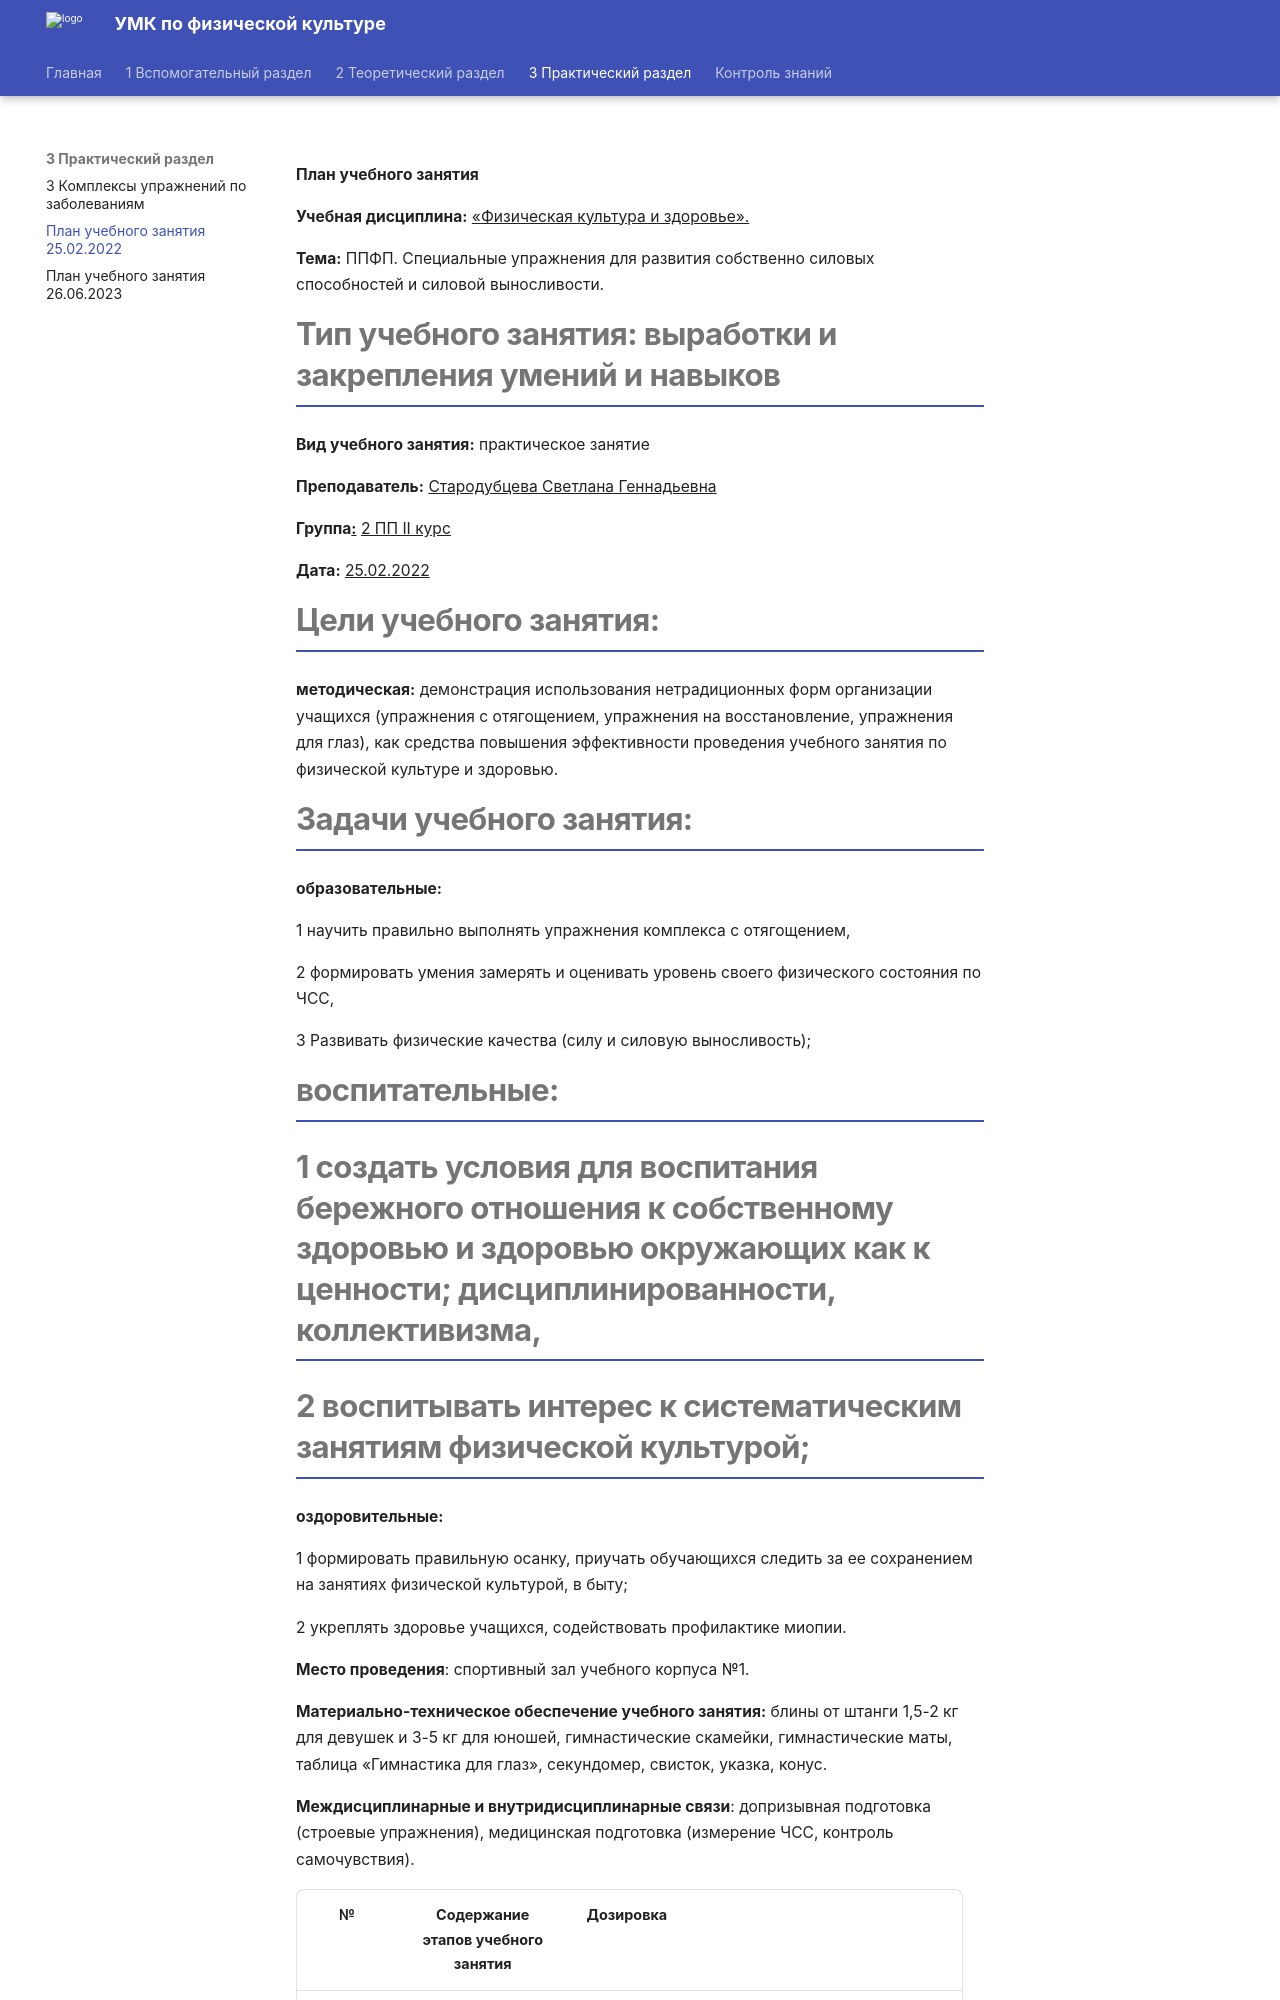

repository: nikitadev-tech/umk-fkiz-site · page: 3 Практический раздел/План учебного занятия 25.02.2022/index.html · generator: mkdocs

**План учебного занятия**

**Учебная дисциплина:** <u>«Физическая культура и здоровье».</u>

**Тема:** ППФП. Специальные упражнения для развития собственно силовых способностей и силовой выносливости.

# Тип учебного занятия: выработки и закрепления умений и навыков

**Вид учебного занятия:** практическое занятие

**Преподаватель:** <u>Стародубцева Светлана Геннадьевна</u>

**Группа<u>:</u>** <u>2 ПП II курс</u>

**Дата:** <u>25.02.2022</u>

# Цели учебного занятия:

**методическая:** демонстрация использования нетрадиционных форм организации учащихся (упражнения с отягощением, упражнения на восстановление, упражнения для глаз), как средства повышения эффективности проведения учебного занятия по физической культуре и здоровью.

# Задачи учебного занятия:

**образовательные:**

1 научить правильно выполнять упражнения комплекса с отягощением,

2 формировать умения замерять и оценивать уровень своего физического состояния по ЧСС,

3 Развивать физические качества (силу и силовую выносливость);

# воспитательные:

# 1 создать условия для воспитания бережного отношения к собственному здоровью и здоровью окружающих как к ценности; дисциплинированности, коллективизма,
